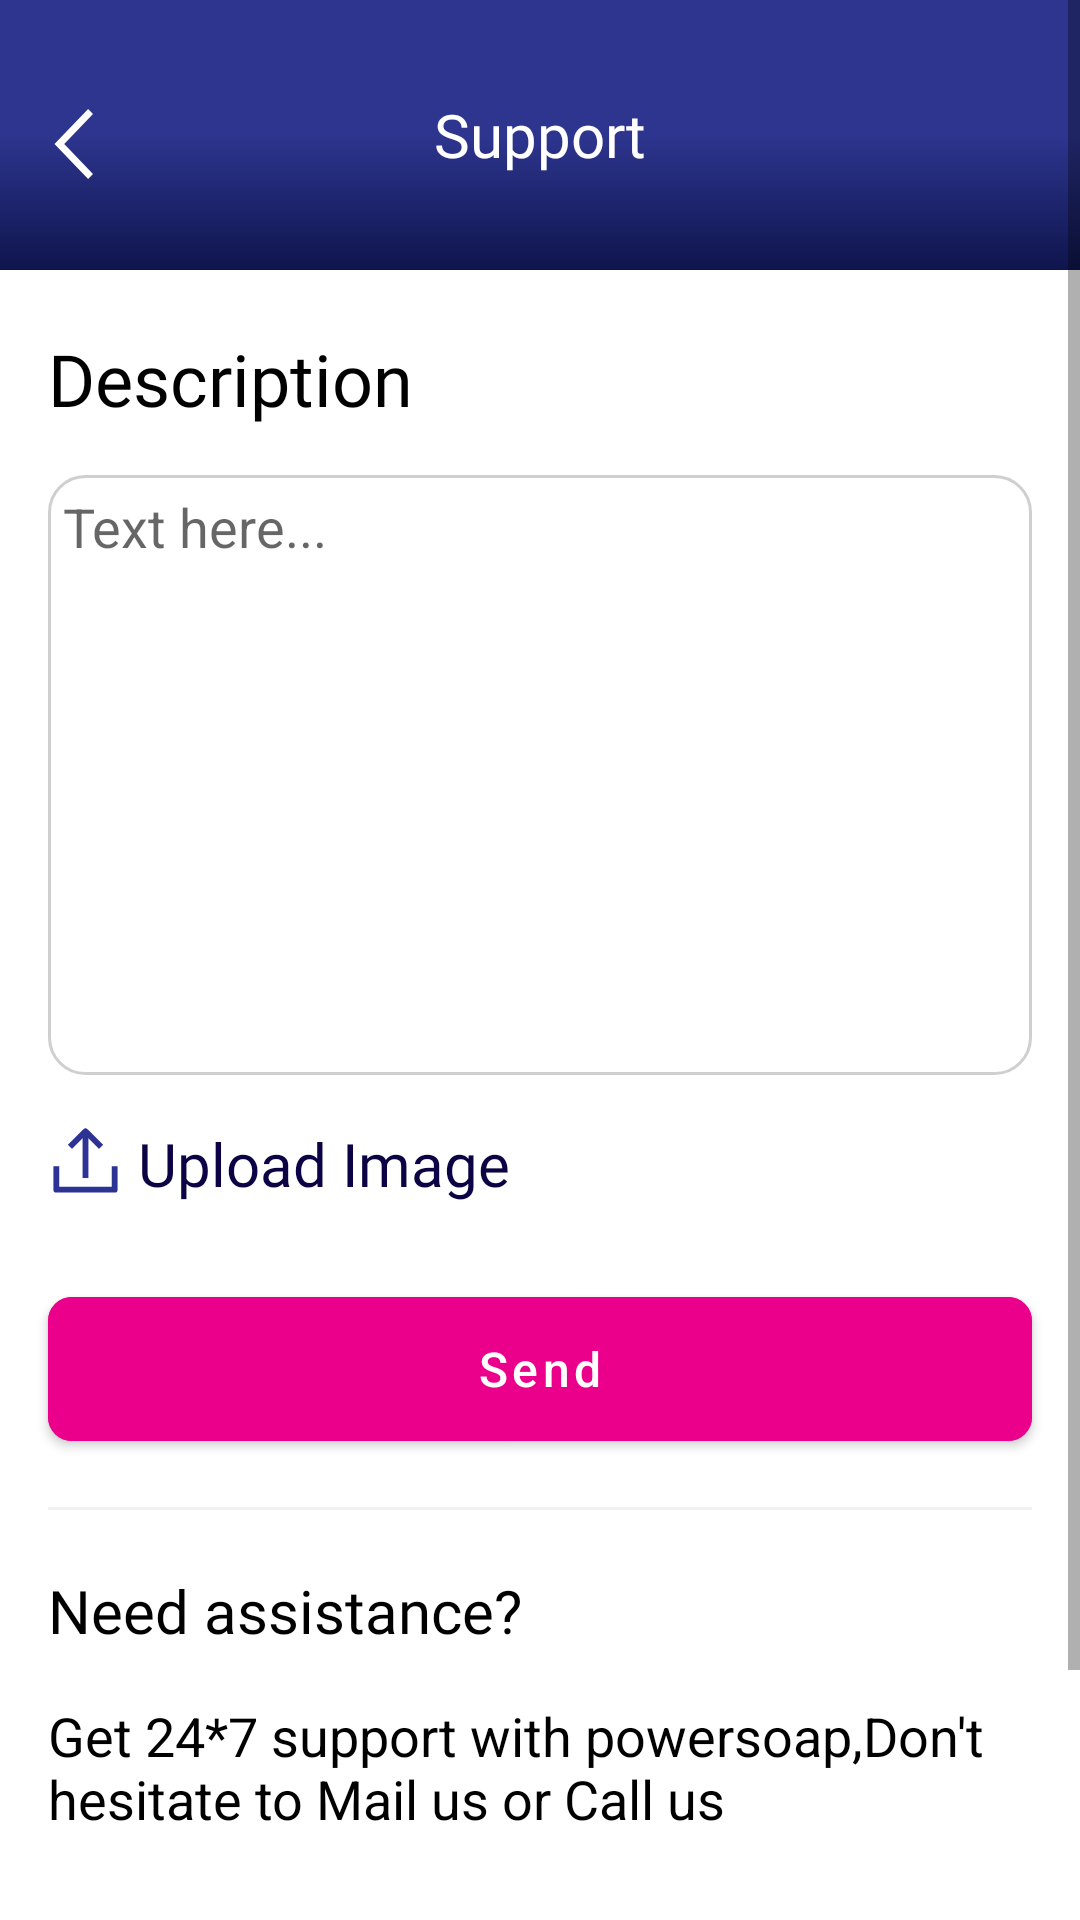

The Android layout XML behind this screen, and the referenced resources:
<!-- AndroidManifest.xml: activity theme StatusColoredActionBarTheme -->
<!-- res/layout/activity_help_support.xml -->
<?xml version="1.0" encoding="utf-8"?>
<ScrollView
    xmlns:android="http://schemas.android.com/apk/res/android"
    xmlns:app="http://schemas.android.com/apk/res-auto"
    xmlns:tools="http://schemas.android.com/tools"
    android:layout_width="match_parent"
    android:layout_height="match_parent"
    android:paddingBottom="20dp">
    <androidx.constraintlayout.widget.ConstraintLayout
        android:layout_width="match_parent"
        android:layout_height="match_parent"
        android:paddingBottom="20dp">


        <RelativeLayout
            android:id="@+id/action_bar"
            android:layout_width="match_parent"
            android:layout_height="90dp"
            android:background="@drawable/gradient"
            app:layout_constraintTop_toTopOf="parent">

            <androidx.appcompat.widget.AppCompatImageView
                android:id="@+id/Back"
                android:layout_width="28dp"
                android:layout_height="?actionBarSize"
                android:layout_marginStart="10dp"
                android:layout_marginTop="20dp"
                android:src="@drawable/ic_back" />

            <androidx.appcompat.widget.AppCompatTextView
                android:id="@+id/Title"
                android:layout_width="match_parent"
                android:layout_height="?actionBarSize"
                android:layout_centerInParent="true"
                android:layout_marginTop="20dp"
                android:fontFamily="@font/semibold"
                android:gravity="center"
                android:text="@string/support"
                android:textColor="@color/white"
                android:textSize="20sp" />

        </RelativeLayout>

        <TextView
            android:id="@+id/description"
            android:layout_width="wrap_content"
            android:layout_height="wrap_content"
            android:text="Description"
            android:textSize="24sp"
            android:textColor="@color/black"
            android:layout_marginStart="16dp"
            android:layout_marginTop="20dp"
            android:fontFamily="@font/bold"
            app:layout_constraintStart_toStartOf="parent"
            app:layout_constraintTop_toBottomOf="@+id/action_bar"/>

        <com.google.android.material.textfield.TextInputEditText
            android:id="@+id/content"
            android:layout_width="match_parent"
            android:layout_height="200dp"
            android:layout_margin="16dp"
            android:gravity="start|left"
            android:hint="Text here..."
            android:background="@drawable/edit_bg"
            android:inputType="textMultiLine"
            android:maxLines="10"
            android:text=""
            android:padding="5dp"
            android:textColor="@color/black"
            app:layout_constraintTop_toBottomOf="@id/description"
            app:layout_constraintEnd_toEndOf="parent"
            app:layout_constraintStart_toStartOf="parent" />



        <ImageView
            android:id="@+id/uploadImage"
            android:layout_width="25dp"
            android:layout_height="25dp"
            android:src="@drawable/upload_2x"
            android:layout_marginTop="16dp"
            android:layout_marginStart="16dp"
            app:layout_constraintStart_toStartOf="parent"
            app:layout_constraintTop_toBottomOf="@+id/content"/>

        <ImageView
            android:id="@+id/tickImage"
            android:layout_width="25dp"
            android:layout_height="25dp"
            android:src="@drawable/ic_complete_tick"
            android:layout_marginTop="16dp"
            android:layout_marginStart="16dp"
            android:visibility="gone"
            app:layout_constraintStart_toStartOf="parent"
            app:layout_constraintTop_toBottomOf="@+id/content"/>

        <TextView
            android:id="@+id/uploadText"
            android:layout_width="wrap_content"
            android:layout_height="wrap_content"
            android:text="Upload Image"
            android:textColor="#0B0343"
            android:textSize="20sp"
            android:fontFamily="@font/bold"
            android:layout_marginTop="16dp"
            android:layout_marginStart="5dp"
            app:layout_constraintStart_toEndOf="@+id/uploadImage"
            app:layout_constraintTop_toBottomOf="@+id/content"
            />

        
        
        
        
        
        
        
        
        
        
        
        
        
        

        <com.google.android.material.button.MaterialButton
            android:id="@+id/sendBtn"
            android:layout_width="match_parent"
            android:layout_height="60dp"
            android:backgroundTint="@color/buttoncolor"
            android:text="Send"
            android:textAllCaps="false"
            android:textSize="16sp"
            android:layout_marginTop="25dp"
            android:layout_marginStart="16dp"
            android:layout_marginEnd="16dp"
            app:cornerRadius="8dp"
            app:layout_constraintTop_toBottomOf="@+id/uploadText"
            app:layout_constraintStart_toStartOf="parent"
            app:layout_constraintEnd_toEndOf="parent"/>

        <View
            android:id="@+id/triple"
            android:layout_width="match_parent"
            android:layout_height="1dp"
            android:layout_marginStart="16dp"
            android:layout_marginEnd="16dp"
            android:layout_marginTop="16dp"
            android:layout_marginBottom="20dp"
            android:background="#F1F1F1"
            app:layout_constraintStart_toStartOf="parent"
            app:layout_constraintTop_toBottomOf="@+id/sendBtn"/>

        <TextView
            android:id="@+id/needAss"
            android:layout_width="wrap_content"
            android:layout_height="wrap_content"
            android:text="Need assistance?"
            android:textSize="20sp"
            android:textColor="@color/black"
            android:layout_marginStart="16dp"
            android:layout_marginTop="20dp"
            android:fontFamily="@font/bold"
            app:layout_constraintStart_toStartOf="parent"
            app:layout_constraintTop_toBottomOf="@+id/triple"/>


        <TextView
            android:id="@+id/get24"
            android:layout_width="wrap_content"
            android:layout_height="wrap_content"
            android:text="Get 24*7 support with powersoap,Don't hesitate to Mail us or Call us"
            android:textSize="18sp"
            android:textColor="@color/black"
            android:padding="16dp"
            app:layout_constraintStart_toStartOf="parent"
            app:layout_constraintTop_toBottomOf="@+id/needAss"/>

        <RelativeLayout
            android:id="@+id/call"
            android:layout_width="150dp"
            android:layout_height="40dp"
            android:layout_marginTop="25dp"
            android:layout_marginStart="16dp"
            android:layout_weight="1"
            android:background="@drawable/call_border"
            android:gravity="center"
            android:padding="6dp"
            app:layout_constraintStart_toStartOf="parent"
            app:layout_constraintTop_toBottomOf="@+id/get24">


            <androidx.appcompat.widget.AppCompatTextView
                android:layout_width="wrap_content"
                android:layout_height="wrap_content"
                android:drawableStart="@drawable/call_outline"
                android:drawablePadding="5dp"
                android:text="Call us"
                android:textColor="@color/buttoncolor"
                android:textSize="16dp" />


        </RelativeLayout>

        <RelativeLayout
            android:id="@+id/mailus"
            android:layout_width="150dp"
            android:layout_height="40dp"
            android:layout_marginStart="20dp"
            android:layout_marginTop="25dp"
            android:layout_weight="1"
            android:background="@drawable/call_border"
            android:gravity="center"
            android:padding="6dp"
            app:layout_constraintEnd_toEndOf="parent"
            app:layout_constraintStart_toEndOf="@+id/call"
            app:layout_constraintTop_toBottomOf="@+id/get24">


            <androidx.appcompat.widget.AppCompatTextView
                android:layout_width="wrap_content"
                android:layout_height="wrap_content"
                android:drawableStart="@drawable/email_outline"
                android:drawablePadding="5dp"
                android:text="Mail us"
                android:textColor="@color/buttoncolor"
                android:textSize="16dp" />


        </RelativeLayout>





    </androidx.constraintlayout.widget.ConstraintLayout>

</ScrollView>
<!-- resources referenced by this layout -->
<resources>
  <color name="black">#FF000000</color>
  <color name="buttoncolor">#EB008B</color>
  <color name="white">#FFFFFFFF</color>
  <!-- drawable call_border (drawable) -->
  <?xml version="1.0" encoding="utf-8"?>
  <shape xmlns:android="http://schemas.android.com/apk/res/android"
      android:shape="rectangle">
      <corners android:radius="4dp"/>
  
      <stroke android:color="@color/buttoncolor"
          android:width="1dp"/>
  </shape>
  <!-- drawable edit_bg (drawable) -->
  <?xml version="1.0" encoding="utf-8"?>
  <shape xmlns:android="http://schemas.android.com/apk/res/android"
      android:shape="rectangle">
      <corners android:radius="12dp"/>
  
      <stroke android:color="#CFCFCF"
          android:width="1dp"/>
  </shape>
  <!-- drawable email_outline (drawable) -->
  <vector xmlns:android="http://schemas.android.com/apk/res/android"
      android:width="23dp"
      android:height="24dp"
      android:viewportWidth="23"
      android:viewportHeight="24">
    <path
        android:pathData="M19.75,5L2.25,5C1.56,5 1,5.553 1,6.235L1,17.765C1,18.447 1.56,19 2.25,19L19.75,19C20.44,19 21,18.447 21,17.765L21,6.235C21,5.553 20.44,5 19.75,5L19.75,5ZM19.483,5.824L11,12.305L2.517,5.824L19.483,5.824ZM1.833,17.596L1.833,6.342L8.254,11.246L1.833,17.596ZM2.421,18.176L8.917,11.757L10.742,13.153C10.891,13.267 11.1,13.267 11.25,13.153L13.083,11.757L19.579,18.176L2.421,18.176ZM20.167,17.596L13.746,11.246L20.167,6.342L20.167,17.596Z"
        android:strokeWidth="1"
        android:fillColor="#EB008B"
        android:fillType="nonZero"
        android:strokeColor="#00000000"/>
  </vector>
  <!-- drawable gradient (drawable) -->
  <?xml version="1.0" encoding="utf-8"?>
  <layer-list xmlns:android="http://schemas.android.com/apk/res/android">
  
      <item android:id="@android:id/background">
          <shape>
              <gradient android:angle="270"
                  android:startColor="#2D358F"
                  android:centerColor="#2D358F"
                  android:endColor="#0F154C" />
          </shape>
      </item>
  
  </layer-list>
  <!-- drawable ic_back (drawable) -->
  <vector xmlns:android="http://schemas.android.com/apk/res/android"
      android:width="24dp"
      android:height="24dp"
      android:viewportWidth="24"
      android:viewportHeight="24">
    <path
        android:pathData="M16.6076,22l1.3924,-1.4599l-8.2152,-8.5401l8.2152,-8.5401l-1.3924,-1.4599l-9.6076,10l9.6076,10"
        android:strokeWidth="1"
        android:fillColor="#FFFFFF"
        android:fillType="nonZero"
        android:strokeColor="#00000000"/>
  </vector>
  <string name="support">Support</string>
  <style name="StatusColoredActionBarTheme" parent="Theme.DistributorSales">
          <item name="colorPrimaryDark">@color/statuscolor</item>
  
          <item name="android:windowLightStatusBar" tools:ignore="NewApi">true</item>
      </style>
  <style name="Theme.DistributorSales" parent="Theme.MaterialComponents.Light.NoActionBar">
          
          <item name="colorPrimary">@color/purple_500</item>
          <item name="colorPrimaryVariant">@color/purple_700</item>
          <item name="colorOnPrimary">@color/white</item>
          
          <item name="colorSecondary">@color/teal_200</item>
          <item name="colorSecondaryVariant">@color/teal_700</item>
          <item name="colorOnSecondary">@color/black</item>
  
  
      </style>
  <color name="statuscolor">#2D358F</color>
  <color name="purple_500">#FF6200EE</color>
  <color name="purple_700">#FF3700B3</color>
  <color name="teal_200">#FF03DAC5</color>
  <color name="teal_700">#FF018786</color>
</resources>
